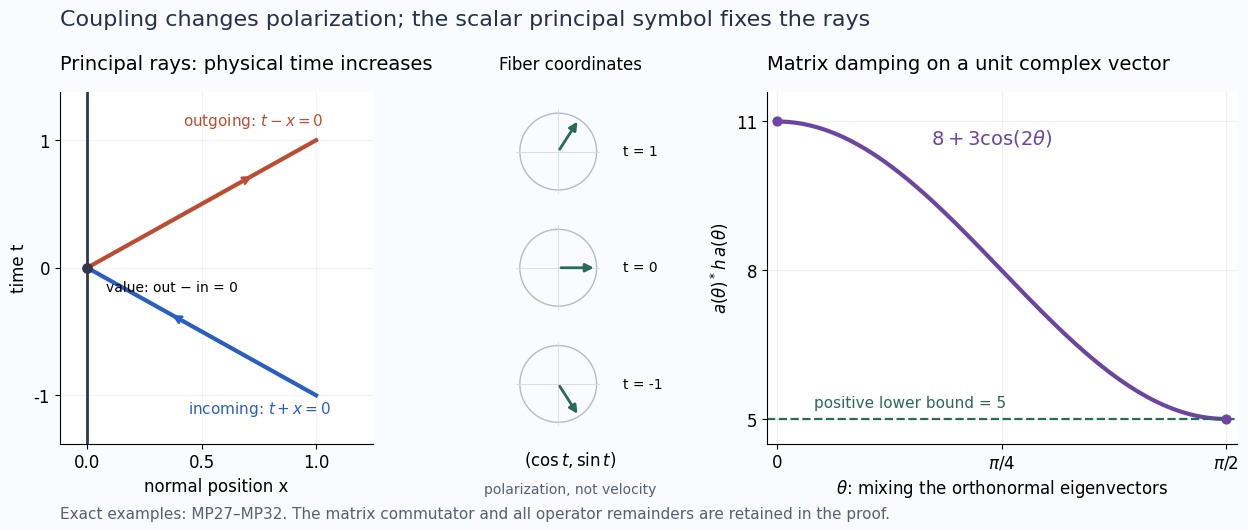

Write Python code to recreate this figure. (Note: this script raises an exception after producing the figure.)
"""Exact principal rays, fiber polarization samples, and matrix Rayleigh energy."""
from pathlib import Path
import numpy as np
import matplotlib
matplotlib.use('Agg')
import matplotlib.pyplot as plt
from matplotlib.gridspec import GridSpec

plt.rcParams.update({'font.family':'DejaVu Sans','font.size':12,
                     'svg.fonttype':'none','axes.titlesize':14})
fig=plt.figure(figsize=(12.8,5.5),facecolor='#fafbfe')
grid=GridSpec(1,3,figure=fig,width_ratios=[1.1,.60,1.65],
              left=.055,right=.975,bottom=.19,top=.83,wspace=.35)
ax=fig.add_subplot(grid[0,0])
ax.set_title('Principal rays: physical time increases',loc='left',pad=16)
ax.axvline(0,color='#30384a',linewidth=2)
ax.plot([1,0],[-1,0],color='#295fc3',lw=3)
ax.plot([0,1],[0,1],color='#bd4d32',lw=3)
ax.annotate('',xy=(.36,-.36),xytext=(.70,-.70),
            arrowprops=dict(arrowstyle='->',color='#295fc3',lw=2))
ax.annotate('',xy=(.73,.73),xytext=(.37,.37),
            arrowprops=dict(arrowstyle='->',color='#bd4d32',lw=2))
ax.scatter([0],[0],s=45,color='#30384a',zorder=5)
ax.text(.44,-1.14,r'incoming: $t+x=0$',color='#295fc3',fontsize=11)
ax.text(.42,1.12,r'outgoing: $t-x=0$',color='#bd4d32',fontsize=11)
ax.text(.08,-.10,'value: out − in = 0',fontsize=10,va='top')
ax.set(xlim=(-.12,1.25),ylim=(-1.38,1.38),xlabel='normal position x',ylabel='time t')
ax.set_xticks([0,.5,1]);ax.set_yticks([-1,0,1])
ax.spines[['top','right']].set_visible(False);ax.grid(alpha=.16)

fiber=fig.add_subplot(grid[0,1]);fiber.set_axis_off()
fiber.set_title('Fiber coordinates',fontsize=12,pad=16)
for t,yc in [(1,.83),(0,.50),(-1,.17)]:
    sub=fiber.inset_axes([.12,yc-.12,.62,.24])
    tt=np.linspace(0,2*np.pi,150)
    sub.plot(np.cos(tt),np.sin(tt),color='#b2bace',lw=1)
    sub.axhline(0,color='#d9deea',lw=.7);sub.axvline(0,color='#d9deea',lw=.7)
    sub.annotate('',xy=(np.cos(t),np.sin(t)),xytext=(0,0),
                 arrowprops=dict(arrowstyle='-|>',lw=2,color='#286b57'))
    sub.set(xlim=(-1.1,1.1),ylim=(-1.1,1.1),aspect='equal')
    sub.set_axis_off()
    fiber.text(.81,yc,f't = {t}',va='center',fontsize=10)
fiber.text(.50,-.06,r'$(\cos t,\sin t)$',ha='center',fontsize=12)
fiber.text(.50,-.14,'polarization, not velocity',ha='center',fontsize=10,color='#526078')

en=fig.add_subplot(grid[0,2])
angles=np.linspace(0,np.pi/2,400)
en.plot(angles,8+3*np.cos(2*angles),color='#6b45a1',lw=3)
en.axhline(5,color='#286b57',ls='--',lw=1.6)
en.scatter([0,np.pi/2],[11,5],color='#6b45a1',s=40,zorder=5)
en.set_title('Matrix damping on a unit complex vector',loc='left',pad=16)
en.set(xlim=(-.035,np.pi/2+.04),ylim=(4.5,11.6),ylabel=r'$a(\theta)^*h\,a(\theta)$',
       xlabel=r'$\theta$: mixing the orthonormal eigenvectors')
en.set_xticks([0,np.pi/4,np.pi/2],['0',r'$\pi/4$',r'$\pi/2$'])
en.set_yticks([5,8,11]);en.grid(alpha=.18)
en.text(.54,10.55,r'$8+3\cos(2\theta)$',fontsize=14,color='#6b45a1')
en.text(.13,5.23,'positive lower bound = 5',color='#286b57',fontsize=11)
en.spines[['top','right']].set_visible(False)
fig.suptitle('Coupling changes polarization; the scalar principal symbol fixes the rays',
             x=.055,y=.98,ha='left',fontsize=16,color='#24314a')
fig.text(.055,.055,'Exact examples: MP27–MP32. The matrix commutator and all operator remainders are retained in the proof.',
         fontsize=11,color='#526078')
out=Path(__file__).with_name('matrix-boundary-propagation.svg')
fig.savefig(out,metadata={'Date':None,'Creator':'AN-04 independent CC0 figure source'})
plt.close(fig)
print(out)
